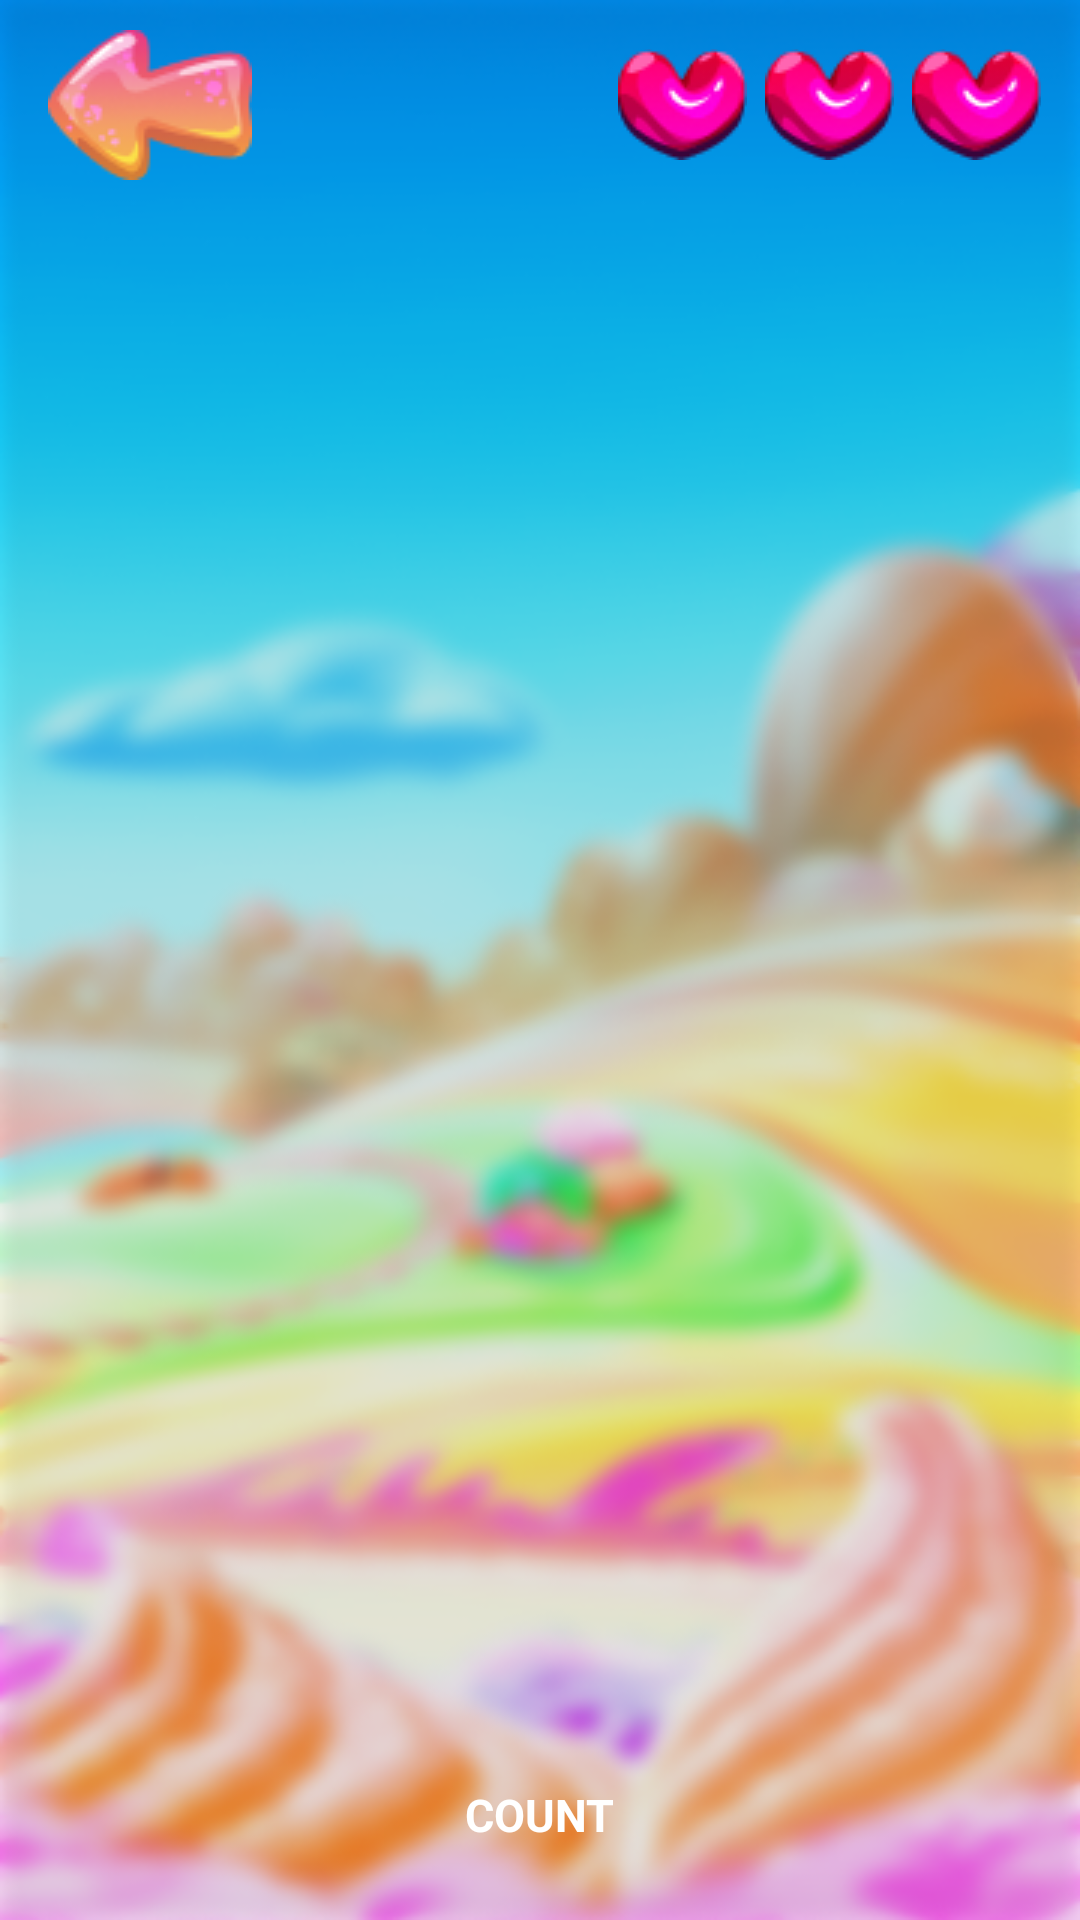

Write the Android layout XML for this screen, with the resource values it uses.
<!-- AndroidManifest.xml: application theme Theme.SugarLady -->
<!-- res/layout/activity_main.xml -->
<?xml version="1.0" encoding="utf-8"?>
<LinearLayout xmlns:android="http://schemas.android.com/apk/res/android"
    xmlns:app="http://schemas.android.com/apk/res-auto"
    xmlns:tools="http://schemas.android.com/tools"
    android:layout_width="match_parent"
    android:layout_height="match_parent"
    android:orientation="vertical"
    android:background="@drawable/bg"
    tools:context=".MainActivity">
    <include android:id="@+id/included_toolbar"
        layout="@layout/custom_toolbar_game"/>
    <FrameLayout
        android:id="@+id/game_field_view"
        android:layout_width="match_parent"
        android:layout_height="match_parent">
        <ImageView
            android:id="@+id/image_view"
            android:layout_width="wrap_content"
            android:layout_height="wrap_content"/>
        <TextView
            android:id="@+id/count_view"
            android:layout_width="wrap_content"
            android:layout_height="wrap_content"
            android:layout_gravity="bottom|center"
            android:text="COUNT"
            android:textSize="15dp"
            android:textColor="@color/white"
            android:textStyle="bold"
            android:layout_margin="25dp"/>
    </FrameLayout>


</LinearLayout>
<!-- res/layout/custom_toolbar_game.xml (included above) -->
<androidx.appcompat.widget.Toolbar
    xmlns:android="http://schemas.android.com/apk/res/android"
    android:id="@+id/toolbar_view"
    android:layout_width="match_parent"
    android:layout_height="wrap_content"
    android:background="@android:color/transparent">


    <ImageView
        android:id="@+id/back_button_view"
        android:layout_width="wrap_content"
        android:layout_height="wrap_content"
        android:layout_margin="10dp"
        android:background="@drawable/back_button"/>

   <LinearLayout
       android:layout_width="wrap_content"
       android:layout_height="wrap_content"
       android:orientation="horizontal"
       android:layout_gravity="end"
       android:layout_margin="10dp">
       <ImageView
           android:id="@+id/first_heart_life_view"
           android:layout_width="wrap_content"
           android:layout_height="wrap_content"
           android:layout_marginLeft="3dp"
           android:layout_marginRight="3dp"
           android:background="@drawable/heart"/>
       <ImageView
           android:id="@+id/second_heart_life_view"
           android:layout_width="wrap_content"
           android:layout_height="wrap_content"
           android:layout_marginLeft="3dp"
           android:layout_marginRight="3dp"
           android:background="@drawable/heart"/>
       <ImageView
           android:id="@+id/third_heart_life_view"
           android:layout_width="wrap_content"
           android:layout_height="wrap_content"
           android:layout_marginLeft="3dp"
           android:layout_marginRight="3dp"
           android:background="@drawable/heart"/>
   </LinearLayout>

</androidx.appcompat.widget.Toolbar>
<!-- resources referenced by this layout -->
<resources>
  <!-- drawable back_button: png bitmap (drawable, 5339 bytes) -->
  <!-- drawable bg: png bitmap (drawable, 166295 bytes) -->
  <!-- drawable heart: png bitmap (drawable, 3109 bytes) -->
  <style name="Theme.SugarLady" parent="Base.Theme.Lady" />
  <style name="Base.Theme.Lady" parent="Theme.Material3.DayNight.NoActionBar">
          
          
      </style>
  <!-- not gathered from this repository: default colours our renderer supplied (Android Studio template values) -->
  <color name="white">#FFFFFFFF</color>
</resources>
